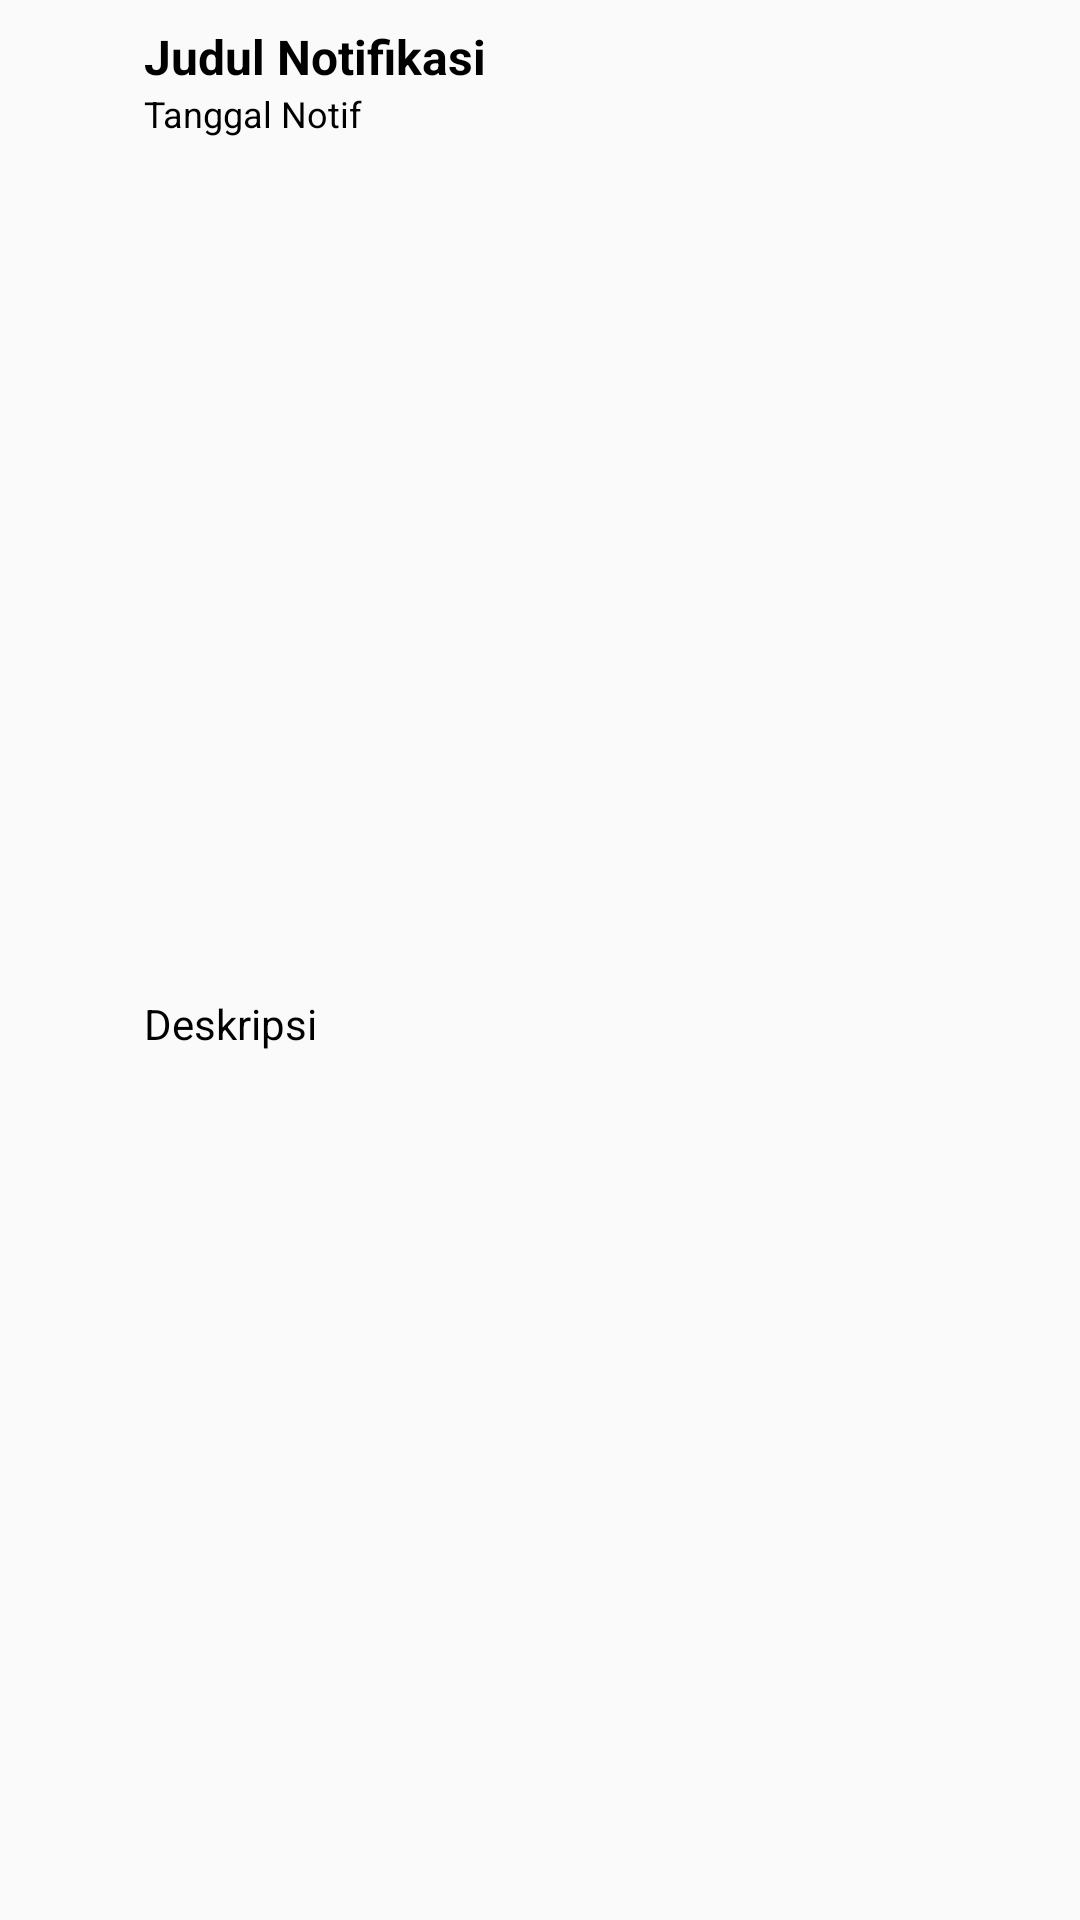

Android layout source for this screen:
<!-- AndroidManifest.xml: application theme Theme.ReKos -->
<!-- res/layout/notifikasi_adapter.xml -->
<?xml version="1.0" encoding="utf-8"?>
<androidx.constraintlayout.widget.ConstraintLayout xmlns:android="http://schemas.android.com/apk/res/android"
    xmlns:app="http://schemas.android.com/apk/res-auto"
    xmlns:tools="http://schemas.android.com/tools"
    android:layout_width="match_parent"
    android:layout_height="wrap_content"
    android:padding="8dp">

    <ImageView
        android:id="@+id/imageViewNotifikasi"
        android:layout_width="40dp"
        android:layout_height="40dp"
        android:layout_marginEnd="8dp"
        app:layout_constraintStart_toStartOf="parent"
        app:layout_constraintTop_toTopOf="parent"
        app:layout_constraintBottom_toBottomOf="parent"
        app:srcCompat="@drawable/baseline_notifications_24" />

    <TextView
        android:id="@+id/textViewTitle"
        android:layout_width="0dp"
        android:layout_height="wrap_content"
        android:text="Judul Notifikasi"
        android:textColor="@color/black"
        android:textStyle="bold"
        android:textSize="16sp"
        app:layout_constraintStart_toEndOf="@+id/imageViewNotifikasi"
        app:layout_constraintTop_toTopOf="parent"
        app:layout_constraintEnd_toEndOf="parent" />

    <TextView
        android:id="@+id/textViewDate"
        android:layout_width="0dp"
        android:layout_height="wrap_content"
        android:text="Tanggal Notif"
        android:textColor="@color/black"
        android:textSize="12sp"
        app:layout_constraintStart_toEndOf="@+id/imageViewNotifikasi"
        app:layout_constraintTop_toBottomOf="@+id/textViewTitle"
        app:layout_constraintEnd_toEndOf="parent" />

    <TextView
        android:id="@+id/textViewDeskirpsi"
        android:layout_width="0dp"
        android:layout_height="wrap_content"
        android:text="Deskripsi "
        android:textColor="@color/black"
        android:textSize="14sp"
        android:layout_marginTop="4dp"
        app:layout_constraintStart_toEndOf="@+id/imageViewNotifikasi"
        app:layout_constraintTop_toBottomOf="@+id/textViewDate"
        app:layout_constraintEnd_toEndOf="parent"
        app:layout_constraintBottom_toBottomOf="parent" />

</androidx.constraintlayout.widget.ConstraintLayout>
<!-- resources referenced by this layout -->
<resources>
  <color name="black">#FF000000</color>
  <style name="Theme.ReKos" parent="Base.Theme.ReKos" />
  <style name="Base.Theme.ReKos" parent="Theme.AppCompat.DayNight.NoActionBar">
          
          <item name="buttonStyle">@color/biru_navbar</item>
          
          
      </style>
  <color name="biru_navbar">#1BA0E2</color>
</resources>
